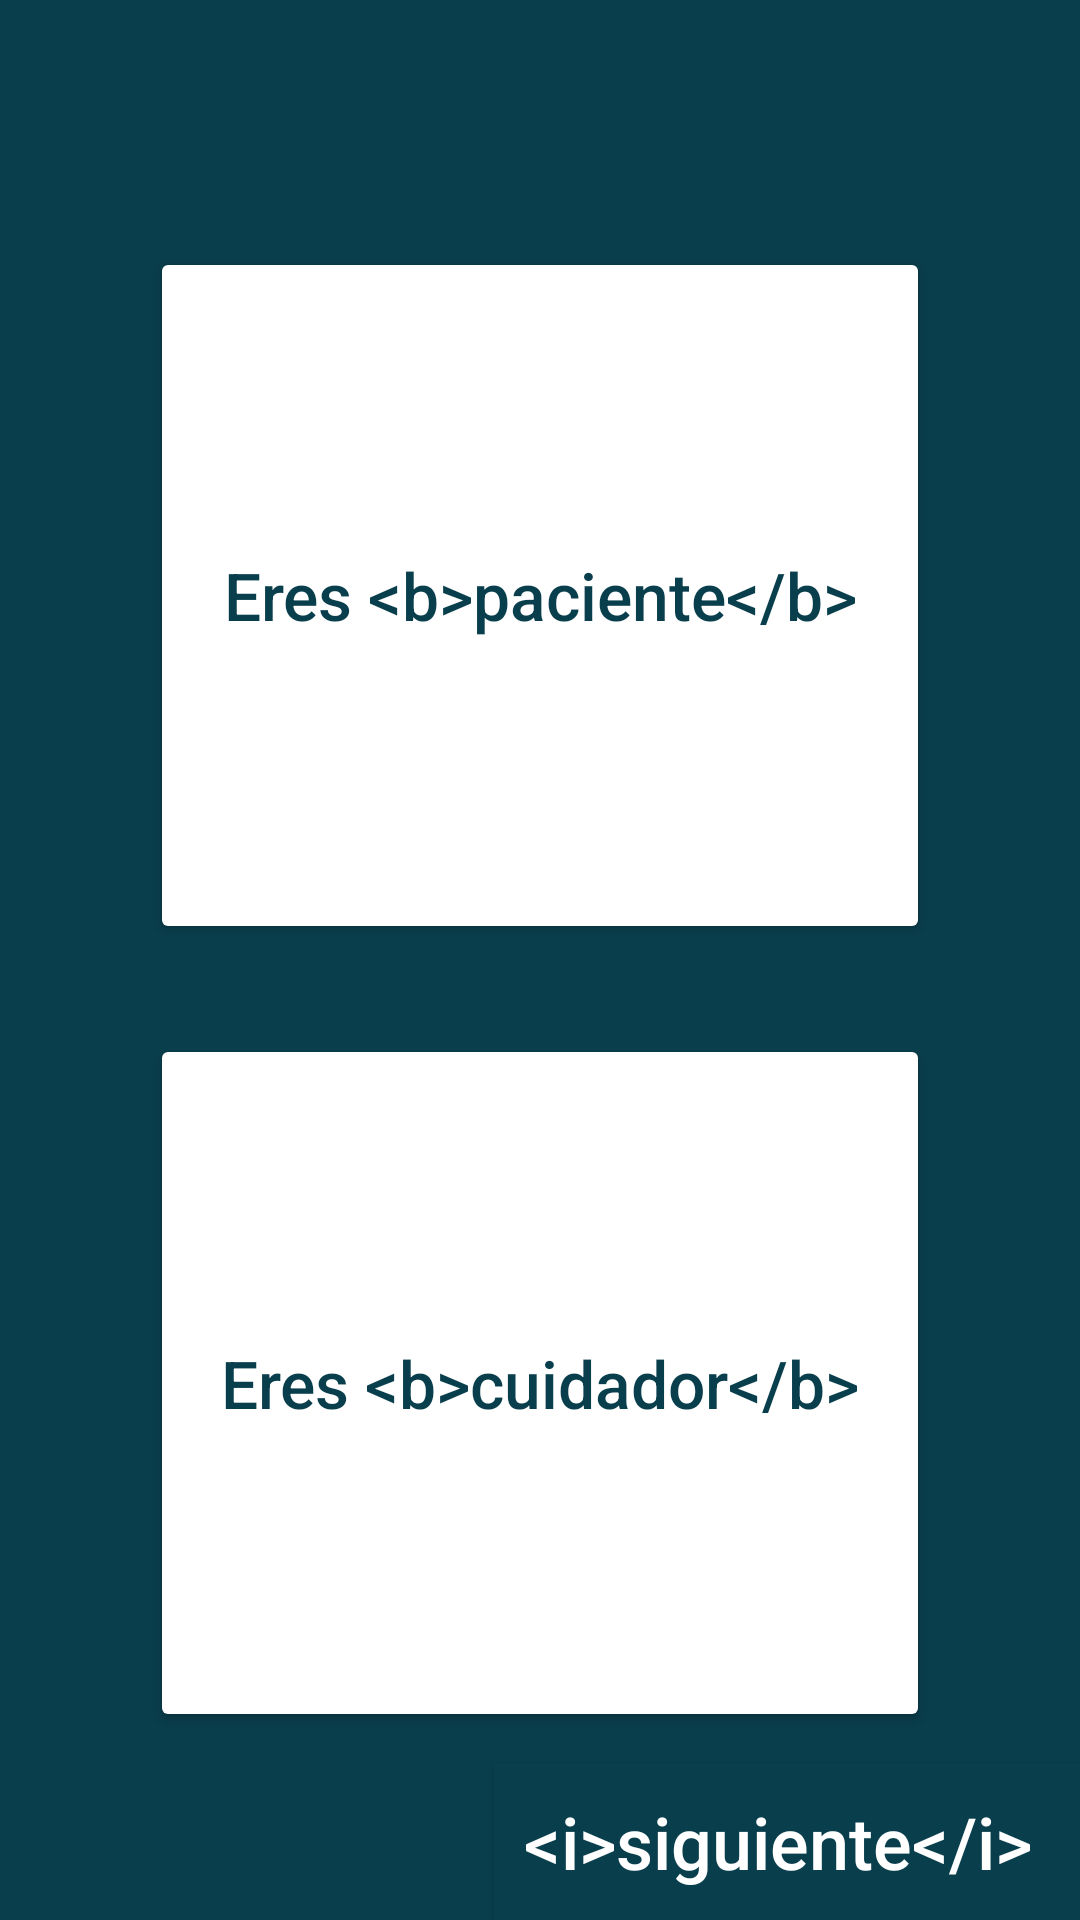

Here is an Android app screen rendered from its layout file. Give the layout XML and the strings, colors and styles it references.
<!-- AndroidManifest.xml: application theme AppTheme -->
<!-- res/layout/pregunta_rol.xml -->
<?xml version="1.0" encoding="utf-8"?>
<RelativeLayout xmlns:android="http://schemas.android.com/apk/res/android"
    android:orientation="vertical" android:layout_width="match_parent"
    android:layout_height="match_parent"
    android:background="@color/fondo_tit">

    <LinearLayout
        android:layout_width="match_parent"
        android:layout_height="match_parent"
        android:orientation="vertical"
        android:layout_centerVertical="true"
        android:layout_marginTop="25dp"
        android:layout_marginStart="50dp"
        android:layout_marginEnd="50dp"
        android:layout_marginBottom="100dp"
        >

    <android.support.v7.widget.AppCompatButton
        android:layout_width="match_parent"
        android:layout_height="wrap_content"
        android:text="@string/btn_pac"
        android:layout_gravity="center_horizontal"
        android:layout_marginTop="20dp"
        android:layout_weight="1"
        android:id="@+id/paciente"
        android:theme="@style/BotonPaciente"/>

    <android.support.v7.widget.AppCompatButton
        android:layout_width="match_parent"
        android:layout_height="wrap_content"
        android:text="@string/btn_cuida"
        android:id="@+id/cuidador"
        android:layout_marginTop="30dp"
        android:layout_weight="1"
        android:theme="@style/BotonPaciente"/>

        </LinearLayout>

    <android.support.v7.widget.AppCompatButton
        android:layout_width="wrap_content"
        android:layout_height="wrap_content"
        android:text="@string/sigui"
        android:padding="10dp"
        android:id="@+id/siguiente2"
        android:background="@color/fondo_tit"
        android:layout_alignParentEnd="true"
        android:layout_alignParentBottom="true"
        android:theme="@style/BotonSiguiente"/>

</RelativeLayout>
<!-- resources referenced by this layout -->
<resources>
  <color name="fondo_tit">#093E4C</color>
  <string name="btn_cuida">Eres &lt;b&gt;cuidador&lt;/b&gt;</string>
  <string name="btn_pac">Eres &lt;b&gt;paciente&lt;/b&gt;</string>
  <string name="sigui">&lt;i&gt;siguiente&lt;/i&gt;&amp;#160;</string>
  <style name="BotonPaciente">
          <item name="android:textSize">22sp</item>
          <item name="android:textColor">@color/fondo_tit</item>
          <item name="colorButtonNormal">@android:color/white</item>
          <item name="colorControlHighlight">@android:color/white</item>
          <item name="android:textColorPrimary">@color/fondo_tit</item>
          <item name="android:textAllCaps">false</item>
      </style>
  <style name="BotonSiguiente">
          <item name="android:textSize">24sp</item>
          <item name="android:textColor">@android:color/white</item>
          <item name="colorButtonNormal">@color/fondo_tit</item>
          <item name="colorControlHighlight">@color/fondo_tit</item>
          <item name="android:textColorPrimary">@android:color/white</item>
          <item name="android:textAllCaps">false</item>
      </style>
  <style name="AppTheme" parent="Theme.AppCompat.Light.NoActionBar">
          
          <item name="colorPrimary">@color/colorPrimary</item>
          <item name="colorPrimaryDark">@color/colorPrimaryDark</item>
          <item name="colorAccent">@color/colorAccent</item>
          <item name="android:windowBackground">@drawable/launch_screen</item>
      </style>
  <color name="colorPrimary">#3F51B5</color>
  <color name="colorPrimaryDark">#303F9F</color>
  <color name="colorAccent">#FF4081</color>
  <!-- drawable launch_screen (drawable-xxxhdpi) -->
  <?xml version="1.0" encoding="utf-8"?>
  <layer-list xmlns:android="http://schemas.android.com/apk/res/android">
      <item>
          <color android:color="@android:color/white"/>
      </item>
      <item>
          <bitmap
              android:src="@drawable/launch"
              android:tileMode="disabled"
              android:gravity="center"/>
      </item>
  </layer-list>
  <!-- drawable launch: jpg bitmap (drawable-xxxhdpi, 94345 bytes) -->
</resources>
